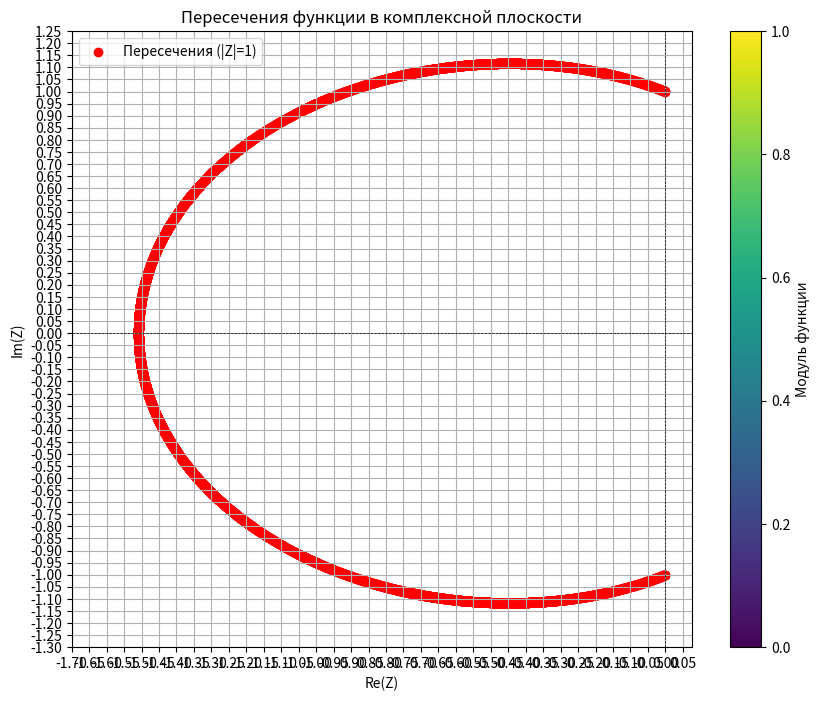

Write Python code to recreate this figure.
import numpy as np
import matplotlib.pyplot as plt
from scipy.optimize import root

# Определяем функцию для вычисления модуля
def modulus(z):
    return np.abs(np.exp(np.sqrt(1 + 1 / z ** 2)) / (z * (1 + np.sqrt(1 + 1 / z ** 2))))

    # Создаем массив значений z в комплексной плоскости


def get_contour(tolerance, net_steps, visualize=False):

    r = np.linspace(-2, -0.01, net_steps)
    i = np.linspace(-1.5, 1.5, net_steps)

    re, im = np.meshgrid(r, i)
    z = re + 1j * im

    # Вычисляем модуль
    mod = modulus(z)

    # Находим пересечения, где модуль равен 1
    # tolerance = 0.0009  # Допуск для нахождения пересечений
    indices = np.where(np.abs(mod - 1) < tolerance)

    # Извлекаем координаты пересечений
    intersection_re = re[indices]
    intersection_im = im[indices]

    if visualize:
        # Визуализируем результаты
        plt.figure(figsize=(10, 8))
        plt.contour(re, im, mod, levels=20, cmap='viridis', alpha=0.7)
        plt.scatter(intersection_re, intersection_im, color='red', label='Пересечения (|Z|=1)', zorder=5)
        plt.title('Пересечения функции в комплексной плоскости')
        plt.xlabel('Re(Z)')
        plt.ylabel('Im(Z)')
        plt.xticks(np.arange(-1.7, 0.1, 0.05))  # X-axis ticks from 0 to 10 with a step of 1
        plt.yticks(np.arange(-1.3, 1.3, 0.05))
        plt.axhline(0, color='black', lw=0.5, ls='--')
        plt.axvline(0, color='black', lw=0.5, ls='--')
        plt.colorbar(label='Модуль функции')
        plt.legend()
        plt.grid()
        plt.show()
    print(len(intersection_re))
    return zip(intersection_re, intersection_im)

    # Выводим координаты пересечений


def get_contour_split(tolerance, desired = 500,visualize=False):
    area_split_29 = [(-0.2, 0, 1, 1.1), (-0.4, -0.2, 1.05, 1.15), (-0.6, -0.4, 1.1, 1.125),
                     (-0.75, -0.6, 1.05, 1.125), (-0.9, -0.75, 1, 1.1), (-1.05, -0.9, 0.9, 1.05),
                     (-1.2, -1.05, 0.75, 0.95), (-1.3, -1.2, 0.65, 0.8), (-1.35, -1.3, 0.55, 0.7),
                     (-1.4, -1.35, 0.4, 0.6), (-1.45, -1.4, 0.35, 0.5), (-1.5, -1.45, 0.25, 0.4),
                     (-1.525, -1.475, 0.15, 0.25), (-1.525, -1.475, 0.05, 0.15),
                     (-1.525, -1.5, -0.05, 0.05),
                     (-1.525, -1.475, -0.15, -0.05), (-1.525, -1.475, -0.25, -0.15), (-1.5, -1.45, -0.4, -0.25),
                     (-1.45, -1.4, -0.5, -0.35), (-1.4, -1.35, -0.6, -0.4), (-1.35, -1.3, -0.7, -0.55),
                     (-1.3, -1.2, -0.8, -0.65), (-1.2, -1.05, -0.95, -0.75), (-1.05, -0.9, -1.05, -0.9),
                     (-0.9, -0.75, -1.1, -1), (-0.75, -0.6, -1.125, -1.05), (-0.6, -0.4, -1.125, -1.1),
                     (-0.4, -0.2, -1.15, -1.05), (-0.2, 0, -1.1, -1)]
    net_steps = 100
    for q in area_split_29:
        net_steps = 100
        intersection_re=[]
        while(len(intersection_re)<desired/29):
            net_steps*=1.5
            net_steps=int(net_steps)
            r = np.linspace(q[0], q[1], net_steps)
            i = np.linspace(q[2], q[3], net_steps)

            re, im = np.meshgrid(r, i)
            z = re + 1j * im

            # Вычисляем модуль
            mod = modulus(z)

            # Находим пересечения, где модуль равен 1
            # tolerance = 0.0009  # Допуск для нахождения пересечений
            indices = np.where(np.abs(mod - 1) < tolerance)

            # Извлекаем координаты пересечений
            intersection_re = re[indices]
            intersection_im = im[indices]

        if visualize:
            # Визуализируем результаты
            plt.figure(figsize=(10, 8))
            plt.contour(re, im, mod, levels=20, cmap='viridis', alpha=0.7)
            plt.scatter(intersection_re, intersection_im, color='red', label='Пересечения (|Z|=1)', zorder=5)
            plt.title('Пересечения функции в комплексной плоскости')
            plt.xlabel('Re(Z)')
            plt.ylabel('Im(Z)')
            plt.xticks(np.arange(-1.7, 0.1, 0.05))  # X-axis ticks from 0 to 10 with a step of 1
            plt.yticks(np.arange(-1.3, 1.3, 0.05))
            plt.axhline(0, color='black', lw=0.5, ls='--')
            plt.axvline(0, color='black', lw=0.5, ls='--')
            plt.colorbar(label='Модуль функции')
            plt.legend()
            plt.grid()
            plt.show()
        print(len(intersection_re))
        yield zip(intersection_re, intersection_im)

def vert_func(t,a):
    z=t+1j*a
    return np.abs(np.exp(np.sqrt(1 + 1 / z ** 2)) / (z * (1 + np.sqrt(1 + 1 / z ** 2))))-1

def hor_func(t,a):
    z=a+1j*t
    return np.abs(np.exp(np.sqrt(1 + 1 / z ** 2)) / (z * (1 + np.sqrt(1 + 1 / z ** 2))))-1

def get_contour_exact(tolerance, desired = 500, visualize=False):
    area_split_vertical = [(-1.2, -1.05, 0.75, 0.95), (-1.3, -1.2, 0.65, 0.8), (-1.35, -1.3, 0.55, 0.7),
     (-1.4, -1.35, 0.4, 0.6), (-1.45, -1.4, 0.35, 0.5), (-1.5, -1.45, 0.25, 0.4),
     (-1.525, -1.475, 0.15, 0.25), (-1.525, -1.475, 0.05, 0.15),
     (-1.525, -1.5, -0.05, 0.05),
     (-1.525, -1.475, -0.15, -0.05), (-1.525, -1.475, -0.25, -0.15), (-1.5, -1.45, -0.4, -0.25),
     (-1.45, -1.4, -0.5, -0.35), (-1.4, -1.35, -0.6, -0.4), (-1.35, -1.3, -0.7, -0.55),
     (-1.3, -1.2, -0.8, -0.65), (-1.2, -1.05, -0.95, -0.75)]
    area_split_horizontal = [(-0.2, 0, 1, 1.1), (-0.4, -0.2, 1.05, 1.15), (-0.6, -0.4, 1.1, 1.125),
                     (-0.75, -0.6, 1.05, 1.125), (-0.9, -0.75, 1, 1.1), (-1.05, -0.9, 0.9, 1.05),(-1.05, -0.9, -1.05, -0.9),
                     (-0.9, -0.75, -1.1, -1), (-0.75, -0.6, -1.125, -1.05), (-0.6, -0.4, -1.125, -1.1),
                     (-0.4, -0.2, -1.15, -1.05), (-0.2, 0, -1.1, -1)]


    net_steps = 100
    intersection_re = []
    intersection_im = []
    for q in area_split_vertical:
        net_steps = desired//29
        for w in np.linspace(q[2],q[3],net_steps):
            solution = root(vert_func, (q[0]+q[1])/2, args=(w,))
            intersection_re.append(solution.x[0])
            intersection_im.append(w)
    for q in area_split_horizontal:
        net_steps = desired // 29
        for w in np.linspace(q[0], q[1], net_steps):
            solution = root(hor_func, (q[2] + q[3]) / 2, args=(w,))
            intersection_re.append(w)
            intersection_im.append(solution.x[0])
    if visualize:
        # Визуализируем результаты
        plt.figure(figsize=(10, 8))
        plt.scatter(intersection_re, intersection_im, color='red', label='Пересечения (|Z|=1)')
        plt.title('Пересечения функции в комплексной плоскости')
        plt.xlabel('Re(Z)')
        plt.ylabel('Im(Z)')
        plt.xticks(np.arange(-1.7, 0.1, 0.05))  # X-axis ticks from 0 to 10 with a step of 1
        plt.yticks(np.arange(-1.3, 1.3, 0.05))
        plt.axhline(0, color='black', lw=0.5, ls='--')
        plt.axvline(0, color='black', lw=0.5, ls='--')
        plt.colorbar(label='Модуль функции')
        plt.legend()
        plt.grid()
        plt.show()

    yield zip(intersection_re, intersection_im)

def res_print(intersection_re, intersection_im):
    print("Координаты пересечений (|Z|=1):")
    for x, y in zip(intersection_re, intersection_im):
        print(f"({x:.2f}, {y:.2f})")


if __name__ == "__main__":
    for q in get_contour_exact(1e-8, desired=7000, visualize=True):
        print(q)
